Run: headless pygame with SDL's dummy video driver; simulated clock (each Clock.tick advances the game by its frame time, no real sleeping); random seed 0; keys injected as events and as key.get_pressed() state; no mouse input.
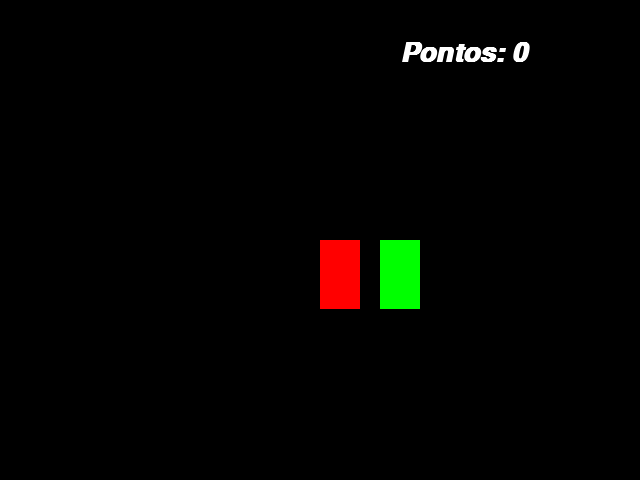
Frame 1 of 4 · flips 1–60 · no input
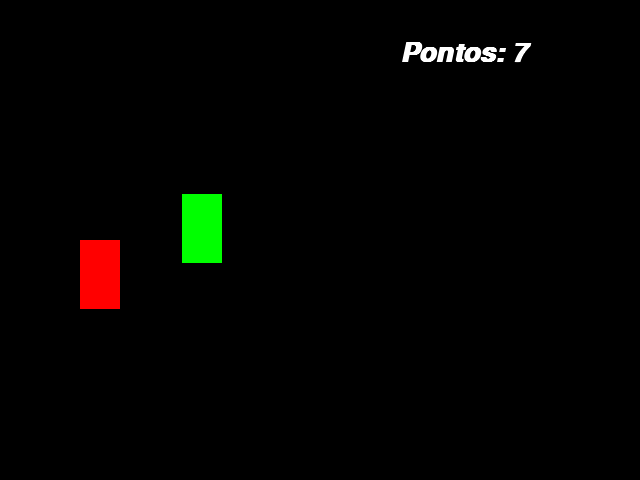
Frame 2 of 4 · flips 61–180 · tapped SPACE, RETURN · held RIGHT (→), D
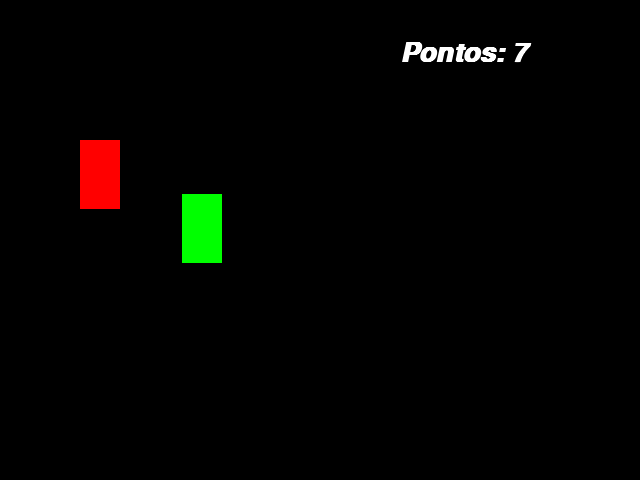
Frame 3 of 4 · flips 181–300 · held DOWN (↓), S
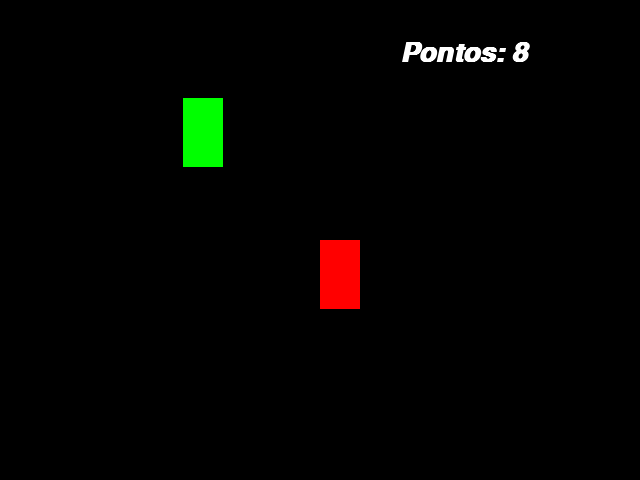
Frame 4 of 4 · flips 301–420 · held LEFT (←), A, UP (↑), W

The pygame program that drew these frames:

import pygame
from pygame.locals import * 
from sys import exit
from random import randint

pygame.init()

largura = 640
altura = 480

x = largura / 2
y = altura / 2

x_2 = largura / 2 + 60
y_2 = altura / 2 

movimento = 20

pontos = 0
fonte = pygame.font.SysFont("Arial", 40, True, True)

tela = pygame.display.set_mode((largura, altura))
pygame.display.set_caption("JOGO")

fps = pygame.time.Clock()

while True:
    fps.tick(30)

    tela.fill((0,0,0))

    mensagem  = f"Pontos: {pontos}"
    texto = fonte.render(mensagem, True, (255, 255, 255))

    for event in pygame.event.get():
        if event.type == QUIT:
            pygame.quit()
            exit()

    if pygame.key.get_pressed()[K_a]:
        x = x - movimento
    if pygame.key.get_pressed()[K_d]:
        x = x + movimento
    if pygame.key.get_pressed()[K_w]:
        y = y - movimento
    if pygame.key.get_pressed()[K_s]:
        y = y + movimento

    if x > largura:
        x = 0
    if x < 0:
        x = largura
    if y < 0:
        y = altura
    if y > altura:
        y = 0

    jogador = pygame.draw.rect(tela, (255, 0, 0), (x, y, 40, 69))
    outro_retangulo = pygame.draw.rect(tela, (0, 255, 0), (x_2, y_2, 40, 69))

    if jogador.colliderect(outro_retangulo):
        x_2 = randint(40, 600)
        y_2 = randint(50, 430)

        pontos += 1

    tela.blit(texto, (400, 40))
    
    pygame.display.update()
